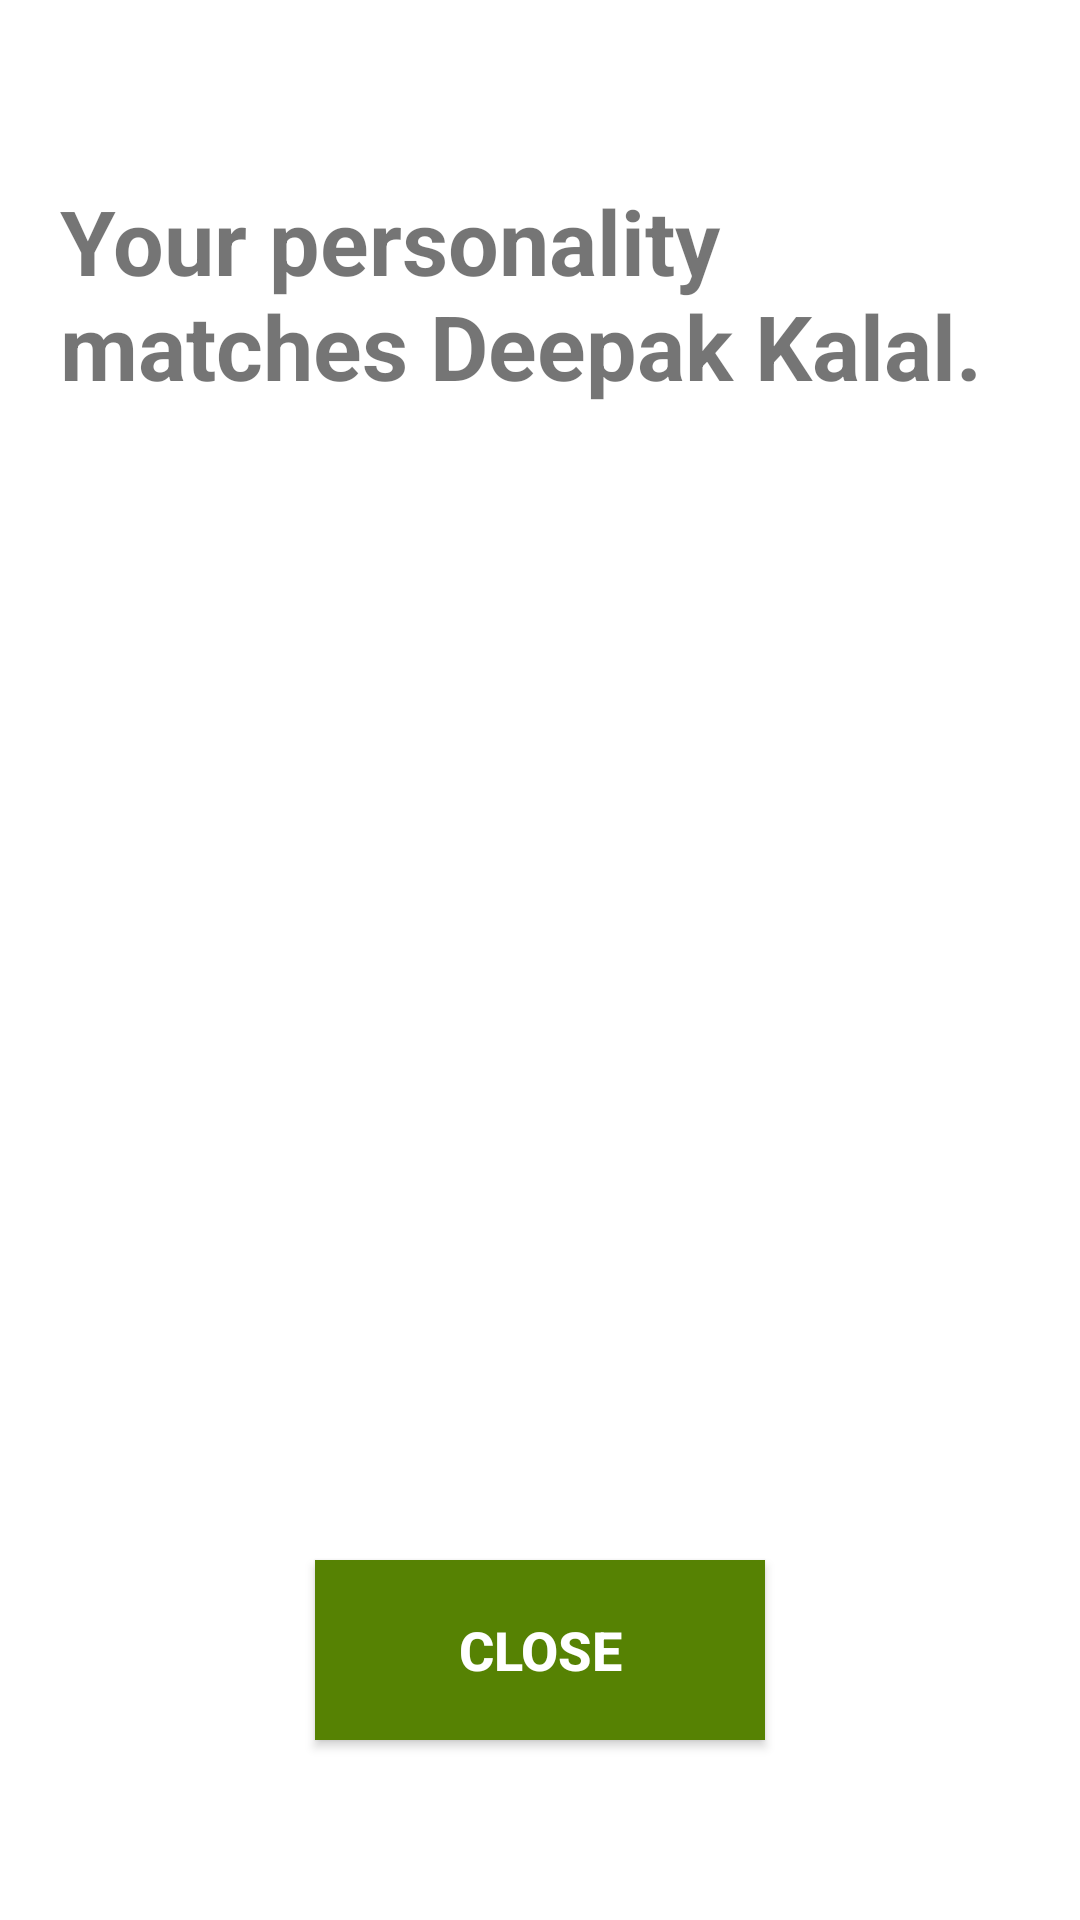

This screen was rendered from an Android layout file. Write that file and the resources it references.
<!-- AndroidManifest.xml: application theme Theme.Tasbeeh -->
<!-- res/layout/activity_result.xml -->
<?xml version="1.0" encoding="utf-8"?>
<RelativeLayout xmlns:android="http://schemas.android.com/apk/res/android"
    android:layout_width="match_parent"
    android:layout_height="match_parent"
    android:gravity="center"
    android:padding="20dp">

    <TextView
        android:id="@+id/t1"
        android:layout_width="wrap_content"
        android:layout_height="wrap_content"
        android:text="Your personality matches Deepak Kalal."
        android:textSize="30sp"
        android:textStyle="bold"
        android:layout_centerHorizontal="true"
        android:paddingBottom="10dp"/>

    <ImageView
        android:id="@+id/imgCelebrity"
        android:layout_width="300dp"
        android:layout_height="300dp"
        android:layout_centerInParent="true" />

    <Button
        android:id="@+id/btnCloseResult"
        android:layout_width="150dp"
        android:layout_height="60dp"
        android:text="@string/cls"
        android:textSize="18sp"
        android:textColor="@android:color/white"
        android:textStyle="bold"
        android:background="#568203"
        android:layout_below="@id/imgCelebrity"
        android:layout_marginTop="10dp"
        android:layout_centerInParent ="true"/>

</RelativeLayout>
<!-- resources referenced by this layout -->
<resources>
  <string name="cls">CLOSE</string>
  <style name="Theme.Tasbeeh" parent="Theme.MaterialComponents.Light.NoActionBar" />
</resources>
